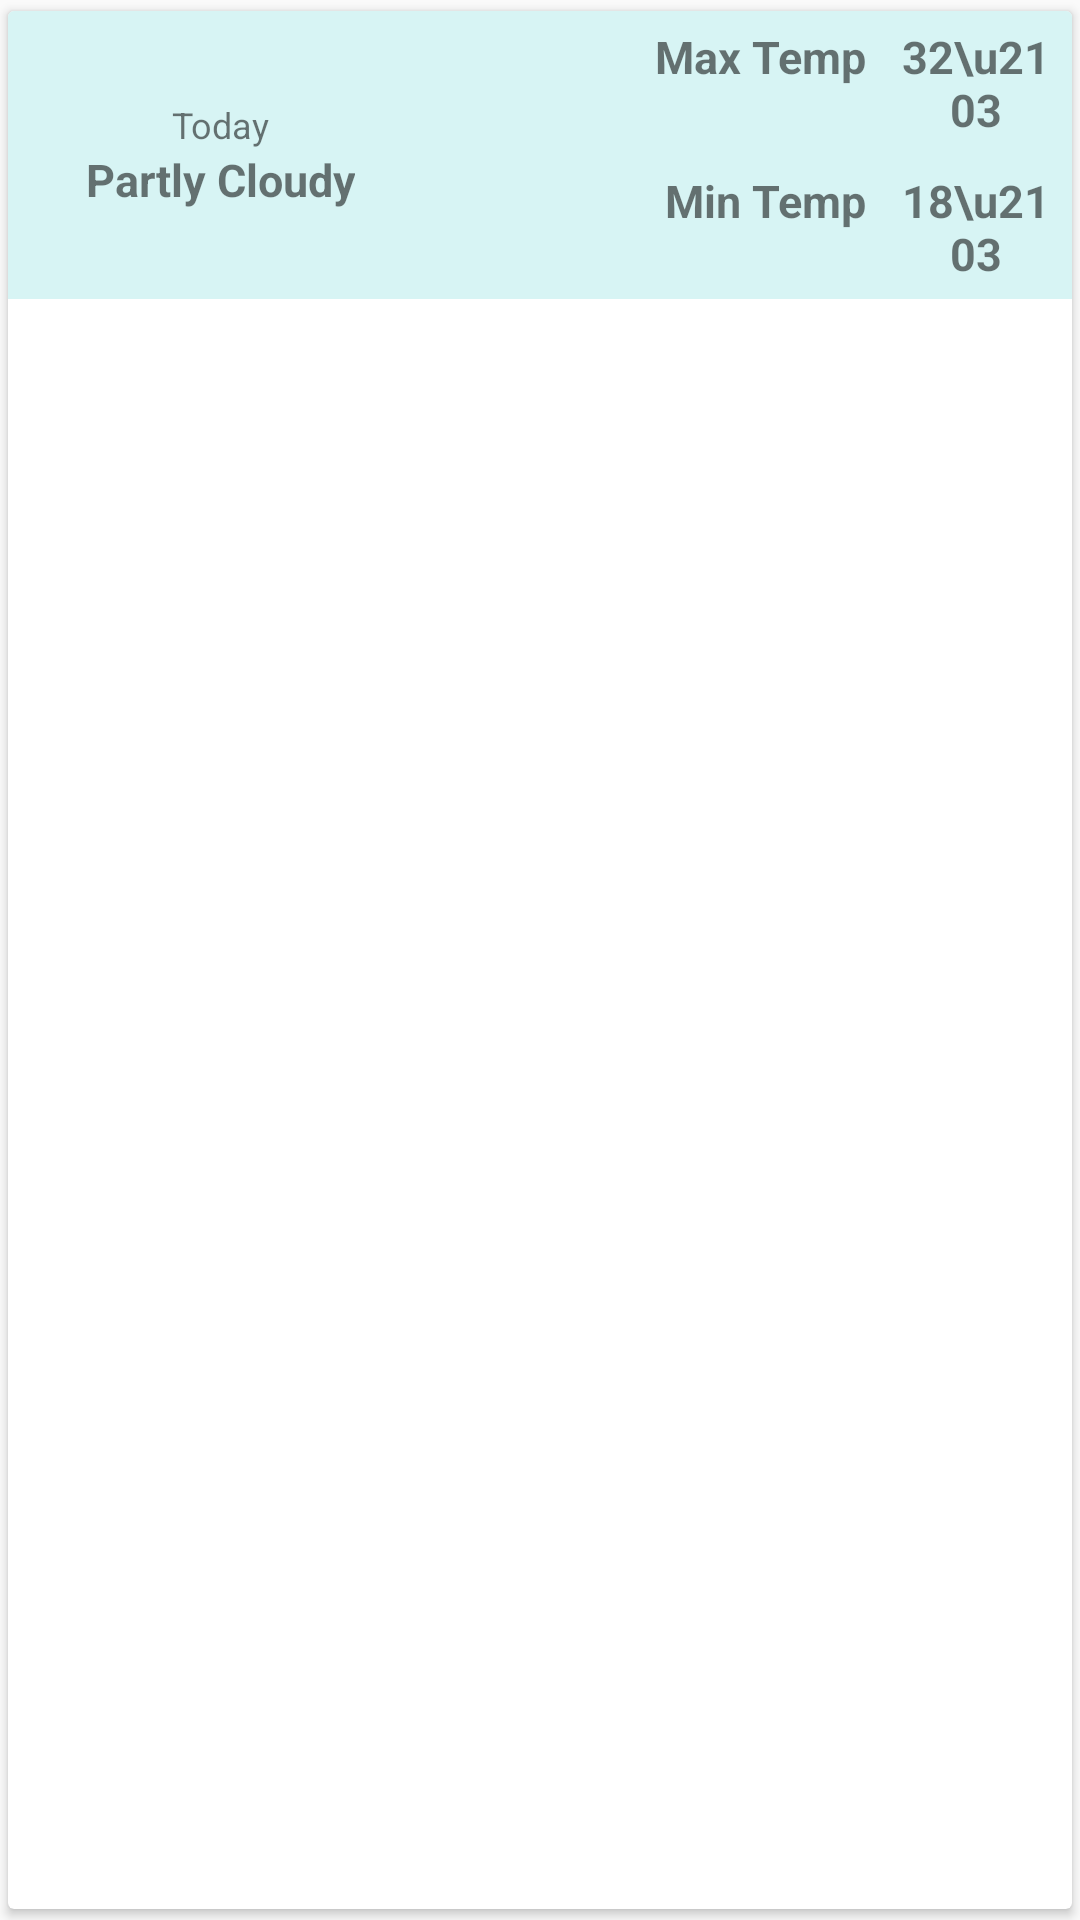

Reconstruct the res/layout file that produces this screen, plus the resources it refers to.
<!-- AndroidManifest.xml: application theme AppTheme -->
<!-- res/layout/city_seven_days_list_adapter.xml -->
<?xml version="1.0" encoding="utf-8"?>

<android.support.v7.widget.CardView xmlns:android="http://schemas.android.com/apk/res/android"
    xmlns:app="http://schemas.android.com/apk/res-auto"
        android:layout_width="match_parent"
        android:layout_height="wrap_content"
        android:background="@android:color/white"
        android:orientation="horizontal"
        app:cardUseCompatPadding="true">

    <LinearLayout
        android:layout_width="match_parent"
        android:layout_height="wrap_content"

        android:background="@color/colorCard"
        android:orientation="horizontal"
        android:weightSum="10">

        <LinearLayout
            android:layout_weight="4"
            android:layout_width="0dp"
            android:layout_height="match_parent"
            android:layout_gravity="center"
            android:gravity="center"
            android:orientation="vertical" >
            <TextView
                android:gravity="center"
                android:id="@+id/date"
                android:layout_width="wrap_content"
                android:layout_height="wrap_content"
                android:textSize="12sp"
                android:text="Today">
            </TextView>
            <TextView
                android:gravity="center"
                android:id="@+id/main"
                android:layout_width="wrap_content"
                android:layout_height="wrap_content"
                android:textSize="15sp"
                android:textStyle="bold"
                android:text="Partly Cloudy" />

        </LinearLayout>

        <LinearLayout
            android:layout_weight="6"
            android:layout_width="0dp"
            android:layout_height="wrap_content"
            android:gravity="center"
            android:orientation="vertical">

            <LinearLayout
                android:layout_width="match_parent"
                android:layout_height="wrap_content"
                android:weightSum="10"
                android:orientation="horizontal">
                <TextView
                    android:gravity="end"
                    android:layout_weight="7"
                    android:layout_width="0dp"
                    android:layout_height="match_parent"
                    android:padding="5dp"
                    android:textStyle="bold"
                    android:text="Max Temp"
                    android:textSize="15sp"/>
                <TextView
                    android:gravity="center"
                    android:layout_weight="3"
                    android:id="@+id/max_temp"
                    android:layout_width="0dp"
                    android:layout_height="match_parent"
                    android:paddingRight="25dp"
                    android:padding="5dp"
                    android:textStyle="bold"
                    android:text="32\u2103"
                    android:textSize="15sp"/>
            </LinearLayout>
            <LinearLayout
                android:layout_width="match_parent"
                android:layout_height="wrap_content"
                android:weightSum="10"
                android:orientation="horizontal">
                <TextView
                    android:gravity="end"
                    android:layout_weight="7"
                    android:layout_width="0dp"
                    android:layout_height="match_parent"
                    android:padding="5dp"
                    android:textStyle="bold"
                    android:text="Min Temp"
                    android:textSize="15sp"/>
                <TextView
                    android:gravity="center"
                    android:layout_weight="3"
                    android:id="@+id/min_temp"
                    android:layout_width="0dp"
                    android:layout_height="match_parent"
                    android:paddingRight="25dp"
                    android:padding="5dp"
                    android:textStyle="bold"
                    android:text="18\u2103"
                    android:textSize="15sp"/>
            </LinearLayout>

        </LinearLayout>

    </LinearLayout>

</android.support.v7.widget.CardView>
<!-- resources referenced by this layout -->
<resources>
  <color name="colorCard">#D7F4F4</color>
  <style name="AppTheme" parent="Theme.AppCompat.Light.DarkActionBar">
          <item name="colorPrimary">@color/colorPrimary</item>
          <item name="colorPrimaryDark">@color/colorPrimaryDark</item>
          <item name="colorAccent">@color/colorAccent</item>
      </style>
  <color name="colorPrimary">#20BEE5</color>
  <color name="colorPrimaryDark">#2099EA</color>
  <color name="colorAccent">#FF4081</color>
</resources>
